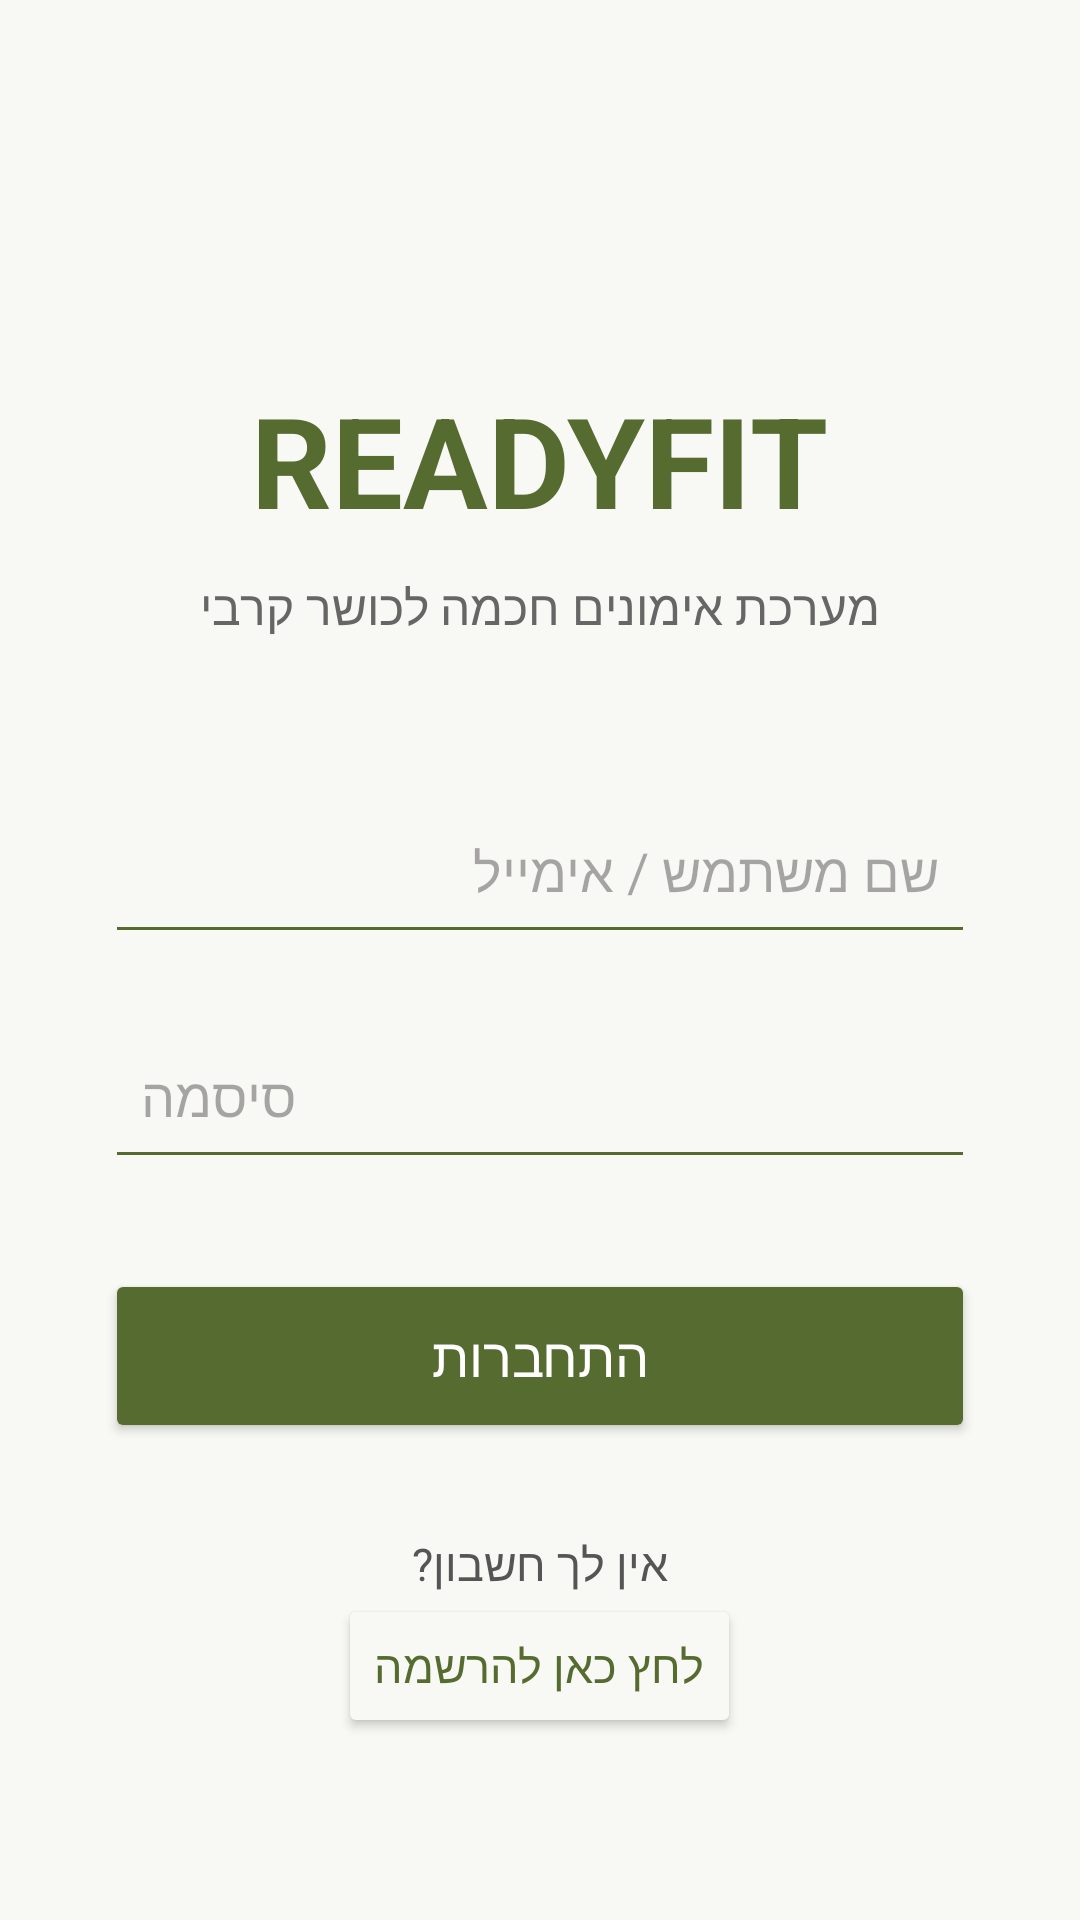

Produce the Android XML layout that renders to this screen, including the resource entries it uses.
<!-- AndroidManifest.xml: application theme Theme.ReadyFit -->
<!-- res/layout/activity_main.xml -->
<?xml version="1.0" encoding="utf-8"?>
<LinearLayout
    xmlns:android="http://schemas.android.com/apk/res/android"
    android:layout_width="match_parent"
    android:layout_height="match_parent"
    android:orientation="vertical"
    android:gravity="center_horizontal"
    android:padding="35dp"
    android:background="#F8F8F4">

    
    <TextView
        android:layout_width="wrap_content"
        android:layout_height="wrap_content"
        android:text="READYFIT"
        android:textSize="42sp"
        android:textStyle="bold"
        android:textColor="#556B2F"
        android:layout_marginTop="90dp"
        android:layout_marginBottom="10dp"/>

    <TextView
        android:layout_width="wrap_content"
        android:layout_height="wrap_content"
        android:text="מערכת אימונים חכמה לכושר קרבי"
        android:textSize="16sp"
        android:textColor="#666666"
        android:layout_marginBottom="50dp"/>


    
    <EditText
        android:id="@+id/editEmail"
        android:layout_width="match_parent"
        android:layout_height="55dp"
        android:hint="שם משתמש / אימייל"
        android:inputType="textEmailAddress"
        android:padding="12dp"
        android:backgroundTint="#556B2F"
        android:layout_marginBottom="20dp"/>


    
    <EditText
        android:id="@+id/editPassword"
        android:layout_width="match_parent"
        android:layout_height="55dp"
        android:hint="סיסמה"
        android:inputType="textPassword"
        android:padding="12dp"
        android:backgroundTint="#556B2F"
        android:layout_marginBottom="30dp"/>


    
    <Button
        android:id="@+id/btnLogin"
        android:layout_width="match_parent"
        android:layout_height="58dp"
        android:text="התחברות"
        android:textSize="18sp"
        android:textColor="#FFFFFF"
        android:backgroundTint="#556B2F"/>


    
    <TextView
        android:layout_width="wrap_content"
        android:layout_height="wrap_content"
        android:text="אין לך חשבון?"
        android:textSize="15sp"
        android:textColor="#555555"
        android:layout_marginTop="30dp"/>


    
    <Button
        android:id="@+id/btnOpenRegister"
        android:layout_width="wrap_content"
        android:layout_height="wrap_content"
        android:text="לחץ כאן להרשמה"
        android:textSize="15sp"
        android:textColor="#556B2F"
        android:backgroundTint="#F8F8F4"/>

</LinearLayout>
<!-- resources referenced by this layout -->
<resources>
  <style name="Theme.ReadyFit" parent="Base.Theme.ReadyFit" />
  <style name="Base.Theme.ReadyFit" parent="Theme.Material3.DayNight.NoActionBar">
          
          
      </style>
</resources>
